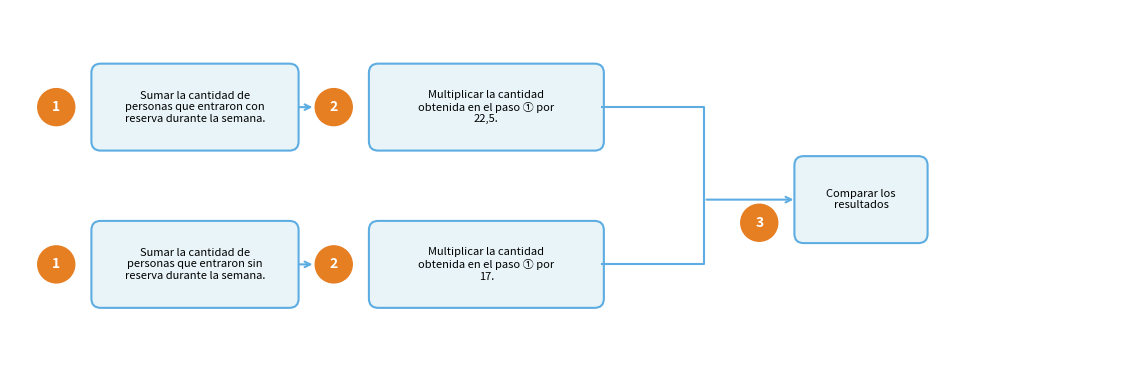

Recreate this plot in Python.
# -*- coding: utf-8 -*-
"""
Diagrama de Flujo - Proceso de Recaudación Sitio Turístico
Versión Python/matplotlib compatible con R-exams (reticulate)
"""

import matplotlib.pyplot as plt
import matplotlib.patches as mpatches
from matplotlib.patches import FancyBboxPatch, Circle, FancyArrowPatch
import numpy as np

def generar_diagrama_flujo(precio_reserva=22.5, precio_sin_reserva=17,
                           output_file="python_output_v1.png"):
    """
    Genera el diagrama de flujo del proceso de recaudación.

    Args:
        precio_reserva: Precio de entrada con reserva
        precio_sin_reserva: Precio de entrada sin reserva
        output_file: Nombre del archivo de salida
    """

    # Formatear precios con coma decimal (español)
    precio_reserva_fmt = str(precio_reserva).replace('.', ',')
    precio_sin_reserva_fmt = str(precio_sin_reserva).replace('.', ',')

    # Crear figura
    fig, ax = plt.subplots(1, 1, figsize=(12, 4))
    ax.set_xlim(0, 12)
    ax.set_ylim(0, 4)
    ax.set_aspect('equal')
    ax.axis('off')

    # Colores
    color_caja = '#E8F4F8'
    color_borde = '#5DADE2'
    color_circulo = '#E67E22'
    color_flecha = '#5DADE2'

    # Función para crear caja de proceso
    def crear_caja(x, y, width, height, texto):
        caja = FancyBboxPatch((x, y), width, height,
                               boxstyle="round,pad=0.02,rounding_size=0.1",
                               facecolor=color_caja,
                               edgecolor=color_borde,
                               linewidth=1.5)
        ax.add_patch(caja)
        ax.text(x + width/2, y + height/2, texto,
                ha='center', va='center', fontsize=8,
                wrap=True, multialignment='center')
        return caja

    # Función para crear círculo numerado
    def crear_circulo(x, y, numero, radius=0.2):
        circulo = Circle((x, y), radius, facecolor=color_circulo,
                         edgecolor=color_circulo, linewidth=1)
        ax.add_patch(circulo)
        ax.text(x, y, str(numero), ha='center', va='center',
                fontsize=10, fontweight='bold', color='white')

    # Posiciones Y
    y_superior = 2.5
    y_inferior = 0.8
    y_medio = (y_superior + y_inferior) / 2 + 0.3

    # Dimensiones cajas
    ancho_caja1 = 2.2
    alto_caja = 0.9
    ancho_caja2 = 2.5
    ancho_caja3 = 1.4

    # === FILA SUPERIOR (Con reserva) ===
    # Círculo 1
    crear_circulo(0.5, y_superior + alto_caja/2, 1)

    # Caja 1 superior
    x1_sup = 0.9
    crear_caja(x1_sup, y_superior, ancho_caja1, alto_caja,
               "Sumar la cantidad de\npersonas que entraron con\nreserva durante la semana.")

    # Círculo 2 superior
    crear_circulo(3.5, y_superior + alto_caja/2, 2)

    # Caja 2 superior
    x2_sup = 3.9
    crear_caja(x2_sup, y_superior, ancho_caja2, alto_caja,
               f"Multiplicar la cantidad\nobtenida en el paso ① por\n{precio_reserva_fmt}.")

    # === FILA INFERIOR (Sin reserva) ===
    # Círculo 1
    crear_circulo(0.5, y_inferior + alto_caja/2, 1)

    # Caja 1 inferior
    crear_caja(x1_sup, y_inferior, ancho_caja1, alto_caja,
               "Sumar la cantidad de\npersonas que entraron sin\nreserva durante la semana.")

    # Círculo 2 inferior
    crear_circulo(3.5, y_inferior + alto_caja/2, 2)

    # Caja 2 inferior
    crear_caja(x2_sup, y_inferior, ancho_caja2, alto_caja,
               f"Multiplicar la cantidad\nobtenida en el paso ① por\n{precio_sin_reserva_fmt}.")

    # === PASO 3 (Resultado) ===
    # Caja 3
    x3 = 8.5
    crear_caja(x3, y_medio - alto_caja/2, ancho_caja3, alto_caja,
               "Comparar los\nresultados")

    # Círculo 3 (posicionado a la izquierda, ligeramente abajo)
    crear_circulo(8.1, y_medio - 0.25, 3)

    # === FLECHAS ===
    # Flecha de caja1 a círculo2 (superior)
    ax.annotate('', xy=(3.3, y_superior + alto_caja/2),
                xytext=(x1_sup + ancho_caja1, y_superior + alto_caja/2),
                arrowprops=dict(arrowstyle='->', color=color_flecha, lw=1.5))

    # Flecha de caja1 a círculo2 (inferior)
    ax.annotate('', xy=(3.3, y_inferior + alto_caja/2),
                xytext=(x1_sup + ancho_caja1, y_inferior + alto_caja/2),
                arrowprops=dict(arrowstyle='->', color=color_flecha, lw=1.5))

    # Flechas convergentes a caja3
    # Desde caja2 superior
    ax.plot([x2_sup + ancho_caja2, 7.5, 7.5],
            [y_superior + alto_caja/2, y_superior + alto_caja/2, y_medio],
            color=color_flecha, lw=1.5)
    ax.annotate('', xy=(x3, y_medio),
                xytext=(7.5, y_medio),
                arrowprops=dict(arrowstyle='->', color=color_flecha, lw=1.5))

    # Desde caja2 inferior
    ax.plot([x2_sup + ancho_caja2, 7.5, 7.5],
            [y_inferior + alto_caja/2, y_inferior + alto_caja/2, y_medio],
            color=color_flecha, lw=1.5)

    plt.tight_layout()
    plt.savefig(output_file, dpi=150, bbox_inches='tight',
                facecolor='white', edgecolor='none')
    plt.close()

    return output_file

# Ejecutar si es script principal
if __name__ == "__main__":
    output = generar_diagrama_flujo(22.5, 17, "python_output_v1.png")
    print(f"Diagrama generado: {output}")
